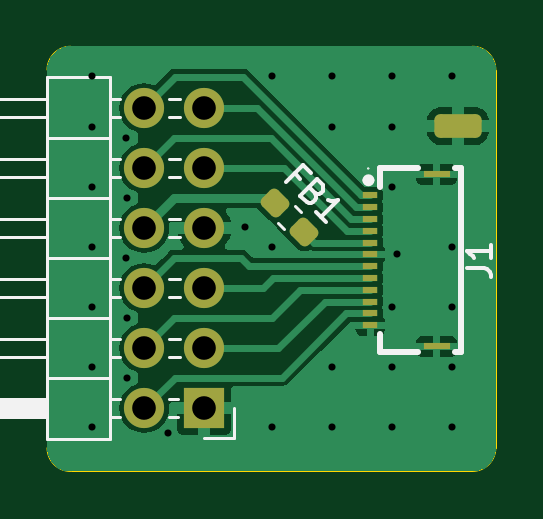
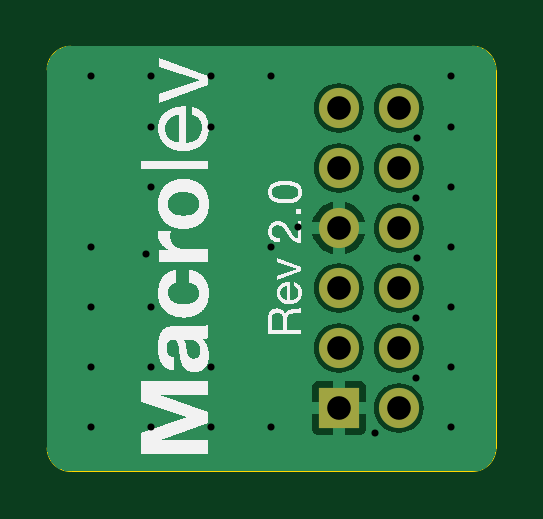
Circuit board: 11 layer files. Board 19.0 x 18.0 mm.
- bottom_copper: daughter_board-B_Cu.gbr (19999 bytes)
- bottom_mask: daughter_board-B_Mask.gbr (845 bytes)
- paste: daughter_board-B_Paste.gbr (457 bytes)
- bottom_silk: daughter_board-B_Silkscreen.gbr (94067 bytes)
- outline: daughter_board-Edge_Cuts.gbr (991 bytes)
- top_copper: daughter_board-F_Cu.gbr (25083 bytes)
- top_mask: daughter_board-F_Mask.gbr (2166 bytes)
- paste: daughter_board-F_Paste.gbr (1778 bytes)
- top_silk: daughter_board-F_Silkscreen.gbr (6100 bytes)
- drill: daughter_board-NPTH.drl (269 bytes)
- drill: daughter_board-PTH.drl (1118 bytes)

=== bottom_copper: daughter_board-B_Cu.gbr (19999 bytes, source omitted) ===
=== bottom_mask: daughter_board-B_Mask.gbr ===
%TF.GenerationSoftware,KiCad,Pcbnew,8.0.6*%
%TF.CreationDate,2024-12-01T12:36:53+01:00*%
%TF.ProjectId,daughter_board,64617567-6874-4657-925f-626f6172642e,rev?*%
%TF.SameCoordinates,Original*%
%TF.FileFunction,Soldermask,Bot*%
%TF.FilePolarity,Negative*%
%FSLAX46Y46*%
G04 Gerber Fmt 4.6, Leading zero omitted, Abs format (unit mm)*
G04 Created by KiCad (PCBNEW 8.0.6) date 2024-12-01 12:36:53*
%MOMM*%
%LPD*%
G01*
G04 APERTURE LIST*
%ADD10R,1.700000X1.700000*%
%ADD11O,1.700000X1.700000*%
G04 APERTURE END LIST*
D10*
%TO.C,J2*%
X164167208Y-63499952D03*
D11*
X161627208Y-63499952D03*
X164167208Y-60959952D03*
X161627208Y-60959952D03*
X164167208Y-58419953D03*
X161627208Y-58419952D03*
X164167208Y-55879952D03*
X161627208Y-55879952D03*
X164167208Y-53339952D03*
X161627208Y-53339952D03*
X164167208Y-50799952D03*
X161627208Y-50799952D03*
%TD*%
M02*

=== paste: daughter_board-B_Paste.gbr ===
%TF.GenerationSoftware,KiCad,Pcbnew,8.0.6*%
%TF.CreationDate,2024-12-01T12:36:53+01:00*%
%TF.ProjectId,daughter_board,64617567-6874-4657-925f-626f6172642e,rev?*%
%TF.SameCoordinates,Original*%
%TF.FileFunction,Paste,Bot*%
%TF.FilePolarity,Positive*%
%FSLAX46Y46*%
G04 Gerber Fmt 4.6, Leading zero omitted, Abs format (unit mm)*
G04 Created by KiCad (PCBNEW 8.0.6) date 2024-12-01 12:36:53*
%MOMM*%
%LPD*%
G01*
G04 APERTURE LIST*
G04 APERTURE END LIST*
M02*

=== bottom_silk: daughter_board-B_Silkscreen.gbr (94067 bytes, source omitted) ===
=== outline: daughter_board-Edge_Cuts.gbr ===
%TF.GenerationSoftware,KiCad,Pcbnew,8.0.6*%
%TF.CreationDate,2024-12-01T12:36:53+01:00*%
%TF.ProjectId,daughter_board,64617567-6874-4657-925f-626f6172642e,rev?*%
%TF.SameCoordinates,Original*%
%TF.FileFunction,Profile,NP*%
%FSLAX46Y46*%
G04 Gerber Fmt 4.6, Leading zero omitted, Abs format (unit mm)*
G04 Created by KiCad (PCBNEW 8.0.6) date 2024-12-01 12:36:53*
%MOMM*%
%LPD*%
G01*
G04 APERTURE LIST*
%TA.AperFunction,Profile*%
%ADD10C,0.050000*%
%TD*%
G04 APERTURE END LIST*
D10*
X175514597Y-48187159D02*
G75*
G02*
X176514641Y-49187159I3J-1000041D01*
G01*
X157514597Y-49187159D02*
G75*
G02*
X158514597Y-48187097I1000103J-41D01*
G01*
X175514597Y-66187159D02*
X158514597Y-66187159D01*
X176514597Y-49187159D02*
X176514597Y-65187159D01*
X158514597Y-66187159D02*
G75*
G02*
X157514641Y-65187159I3J999959D01*
G01*
X157514597Y-65187159D02*
X157514597Y-49187159D01*
X176514597Y-65187159D02*
G75*
G02*
X175514597Y-66187097I-999897J-41D01*
G01*
X158514597Y-48187159D02*
X175514597Y-48187159D01*
M02*

=== top_copper: daughter_board-F_Cu.gbr (25083 bytes, source omitted) ===
=== top_mask: daughter_board-F_Mask.gbr (2166 bytes, source withheld) ===
=== paste: daughter_board-F_Paste.gbr (1778 bytes, source withheld) ===
=== top_silk: daughter_board-F_Silkscreen.gbr ===
%TF.GenerationSoftware,KiCad,Pcbnew,8.0.6*%
%TF.CreationDate,2024-12-01T12:36:53+01:00*%
%TF.ProjectId,daughter_board,64617567-6874-4657-925f-626f6172642e,rev?*%
%TF.SameCoordinates,Original*%
%TF.FileFunction,Legend,Top*%
%TF.FilePolarity,Positive*%
%FSLAX46Y46*%
G04 Gerber Fmt 4.6, Leading zero omitted, Abs format (unit mm)*
G04 Created by KiCad (PCBNEW 8.0.6) date 2024-12-01 12:36:53*
%MOMM*%
%LPD*%
G01*
G04 APERTURE LIST*
%ADD10C,0.150000*%
%ADD11C,0.120000*%
%ADD12C,0.254000*%
%ADD13C,0.059995*%
G04 APERTURE END LIST*
D10*
X168237053Y-53789227D02*
X168001351Y-53553525D01*
X167630962Y-53923914D02*
X168338069Y-53216807D01*
X168338069Y-53216807D02*
X168674786Y-53553525D01*
X168843145Y-54395319D02*
X168910489Y-54530006D01*
X168910489Y-54530006D02*
X168910489Y-54597349D01*
X168910489Y-54597349D02*
X168876817Y-54698365D01*
X168876817Y-54698365D02*
X168775802Y-54799380D01*
X168775802Y-54799380D02*
X168674786Y-54833052D01*
X168674786Y-54833052D02*
X168607443Y-54833052D01*
X168607443Y-54833052D02*
X168506428Y-54799380D01*
X168506428Y-54799380D02*
X168237054Y-54530006D01*
X168237054Y-54530006D02*
X168944160Y-53822899D01*
X168944160Y-53822899D02*
X169179863Y-54058601D01*
X169179863Y-54058601D02*
X169213534Y-54159617D01*
X169213534Y-54159617D02*
X169213534Y-54226960D01*
X169213534Y-54226960D02*
X169179863Y-54327975D01*
X169179863Y-54327975D02*
X169112519Y-54395319D01*
X169112519Y-54395319D02*
X169011504Y-54428991D01*
X169011504Y-54428991D02*
X168944160Y-54428991D01*
X168944160Y-54428991D02*
X168843145Y-54395319D01*
X168843145Y-54395319D02*
X168607443Y-54159617D01*
X169314550Y-55607502D02*
X168910489Y-55203441D01*
X169112519Y-55405471D02*
X169819626Y-54698365D01*
X169819626Y-54698365D02*
X169651267Y-54732036D01*
X169651267Y-54732036D02*
X169516580Y-54732036D01*
X169516580Y-54732036D02*
X169415565Y-54698365D01*
X175295101Y-57583779D02*
X176009386Y-57583779D01*
X176009386Y-57583779D02*
X176152243Y-57631398D01*
X176152243Y-57631398D02*
X176247482Y-57726636D01*
X176247482Y-57726636D02*
X176295101Y-57869493D01*
X176295101Y-57869493D02*
X176295101Y-57964731D01*
X176295101Y-56583779D02*
X176295101Y-57155207D01*
X176295101Y-56869493D02*
X175295101Y-56869493D01*
X175295101Y-56869493D02*
X175437958Y-56964731D01*
X175437958Y-56964731D02*
X175533196Y-57059969D01*
X175533196Y-57059969D02*
X175580815Y-57155207D01*
D11*
%TO.C,FB1*%
X167284634Y-55677950D02*
X167526843Y-55920159D01*
X168005883Y-54956701D02*
X168248092Y-55198910D01*
D12*
%TO.C,J1*%
X171629905Y-60347854D02*
X171629905Y-61148922D01*
X171629905Y-61148922D02*
X173232241Y-61148922D01*
X171629930Y-53351970D02*
X171629930Y-54142064D01*
X171629930Y-53351970D02*
X173225866Y-53351970D01*
X174777682Y-61148922D02*
X175020913Y-61148922D01*
X174783931Y-53351970D02*
X175020938Y-53351970D01*
X175020938Y-53359971D02*
X175020937Y-61129974D01*
D13*
X171140955Y-53359996D02*
G75*
G02*
X171080959Y-53359996I-29998J0D01*
G01*
X171080959Y-53359996D02*
G75*
G02*
X171140955Y-53359996I29998J0D01*
G01*
D12*
X171248801Y-53859920D02*
G75*
G02*
X170994801Y-53859920I-127000J0D01*
G01*
X170994801Y-53859920D02*
G75*
G02*
X171248801Y-53859920I127000J0D01*
G01*
D11*
%TO.C,J2*%
X151527208Y-50419952D02*
X157527208Y-50419952D01*
X151527208Y-51179952D02*
X151527208Y-50419952D01*
X151527208Y-52959952D02*
X157527207Y-52959952D01*
X151527208Y-53719952D02*
X151527208Y-52959952D01*
X151527208Y-55499952D02*
X157527208Y-55499952D01*
X151527208Y-56259952D02*
X151527208Y-55499952D01*
X151527208Y-58039952D02*
X157527208Y-58039952D01*
X151527208Y-58799952D02*
X151527208Y-58039952D01*
X151527208Y-60579952D02*
X157527208Y-60579952D01*
X151527208Y-61339952D02*
X151527208Y-60579952D01*
X151527208Y-63119952D02*
X157527208Y-63119951D01*
X151527208Y-63879952D02*
X151527208Y-63119952D01*
X157527208Y-49469952D02*
X157527208Y-64829952D01*
X157527208Y-51179951D02*
X151527208Y-51179952D01*
X157527208Y-53719952D02*
X151527208Y-53719952D01*
X157527208Y-56259952D02*
X151527208Y-56259952D01*
X157527208Y-58799952D02*
X151527208Y-58799952D01*
X157527208Y-61339952D02*
X151527208Y-61339952D01*
X157527208Y-63219952D02*
X151527208Y-63219952D01*
X157527208Y-63339952D02*
X151527208Y-63339952D01*
X157527208Y-63459952D02*
X151527208Y-63459952D01*
X157527208Y-63579953D02*
X151527208Y-63579952D01*
X157527208Y-63699951D02*
X151527208Y-63699952D01*
X157527208Y-63819952D02*
X151527208Y-63819952D01*
X157527208Y-63879953D02*
X151527208Y-63879952D01*
X157527208Y-64829952D02*
X160187208Y-64829952D01*
X160187208Y-49469952D02*
X157527208Y-49469952D01*
X160187208Y-54609952D02*
X157527208Y-54609952D01*
X160187208Y-57149952D02*
X157527208Y-57149952D01*
X160187208Y-59689952D02*
X157527208Y-59689952D01*
X160187208Y-62229951D02*
X157527208Y-62229951D01*
X160187208Y-64829952D02*
X160187208Y-49469952D01*
X160187209Y-52069952D02*
X157527207Y-52069952D01*
X160584279Y-50419952D02*
X160187208Y-50419952D01*
X160584279Y-51179952D02*
X160187208Y-51179951D01*
X160584279Y-52959952D02*
X160187208Y-52959953D01*
X160584279Y-53719952D02*
X160187208Y-53719952D01*
X160584279Y-55499952D02*
X160187208Y-55499952D01*
X160584279Y-58799953D02*
X160187208Y-58799952D01*
X160584279Y-60579952D02*
X160187208Y-60579952D01*
X160584279Y-61339952D02*
X160187208Y-61339952D01*
X160584279Y-63119952D02*
X160187208Y-63119951D01*
X160584279Y-63879952D02*
X160187208Y-63879953D01*
X160584280Y-56259952D02*
X160187208Y-56259952D01*
X160584280Y-58039952D02*
X160187208Y-58039952D01*
X163057208Y-63119952D02*
X162670137Y-63119951D01*
X163057208Y-63879952D02*
X162670137Y-63879953D01*
X163124279Y-50419952D02*
X162670137Y-50419952D01*
X163124279Y-51179952D02*
X162670136Y-51179952D01*
X163124279Y-52959952D02*
X162670136Y-52959952D01*
X163124279Y-53719952D02*
X162670137Y-53719952D01*
X163124279Y-55499952D02*
X162670137Y-55499952D01*
X163124279Y-56259952D02*
X162670137Y-56259952D01*
X163124279Y-58039952D02*
X162670137Y-58039952D01*
X163124279Y-58799952D02*
X162670137Y-58799952D01*
X163124279Y-60579952D02*
X162670137Y-60579952D01*
X163124279Y-61339952D02*
X162670137Y-61339952D01*
X165437208Y-64769952D02*
X164167208Y-64769953D01*
X165437209Y-63499952D02*
X165437208Y-64769952D01*
%TD*%
M02*

=== drill: daughter_board-NPTH.drl ===
M48
; DRILL file {KiCad 8.0.6} date 2024-12-01T12:36:49+0100
; FORMAT={-:-/ absolute / metric / decimal}
; #@! TF.CreationDate,2024-12-01T12:36:49+01:00
; #@! TF.GenerationSoftware,Kicad,Pcbnew,8.0.6
; #@! TF.FileFunction,NonPlated,1,2,NPTH
FMAT,2
METRIC
%
G90
G05
M30

=== drill: daughter_board-PTH.drl ===
M48
; DRILL file {KiCad 8.0.6} date 2024-12-01T12:36:49+0100
; FORMAT={-:-/ absolute / metric / decimal}
; #@! TF.CreationDate,2024-12-01T12:36:49+01:00
; #@! TF.GenerationSoftware,Kicad,Pcbnew,8.0.6
; #@! TF.FileFunction,Plated,1,2,PTH
FMAT,2
METRIC
; #@! TA.AperFunction,Plated,PTH,ViaDrill
T1C0.300
; #@! TA.AperFunction,Plated,PTH,ComponentDrill
T2C1.000
%
G90
G05
T1
X159.407Y-51.596
X159.407Y-54.136
X159.407Y-56.676
X159.407Y-59.216
X159.407Y-61.756
X159.407Y-64.296
X159.41Y-49.448
X160.846Y-52.053
X160.846Y-57.15
X160.883Y-59.68
X160.883Y-62.21
X160.92Y-54.62
X162.632Y-64.554
X165.906Y-55.848
X167.027Y-56.676
X167.027Y-64.296
X167.03Y-49.448
X169.567Y-51.596
X169.567Y-61.756
X169.567Y-64.296
X169.57Y-49.448
X172.107Y-51.596
X172.107Y-54.136
X172.107Y-59.216
X172.107Y-61.756
X172.107Y-64.296
X172.11Y-49.448
X172.343Y-57.001
X174.647Y-56.676
X174.647Y-59.216
X174.647Y-61.756
X174.647Y-64.296
X174.65Y-49.448
T2
X161.627Y-50.8
X161.627Y-53.34
X161.627Y-55.88
X161.627Y-58.42
X161.627Y-60.96
X161.627Y-63.5
X164.167Y-50.8
X164.167Y-53.34
X164.167Y-55.88
X164.167Y-58.42
X164.167Y-60.96
X164.167Y-63.5
M30

